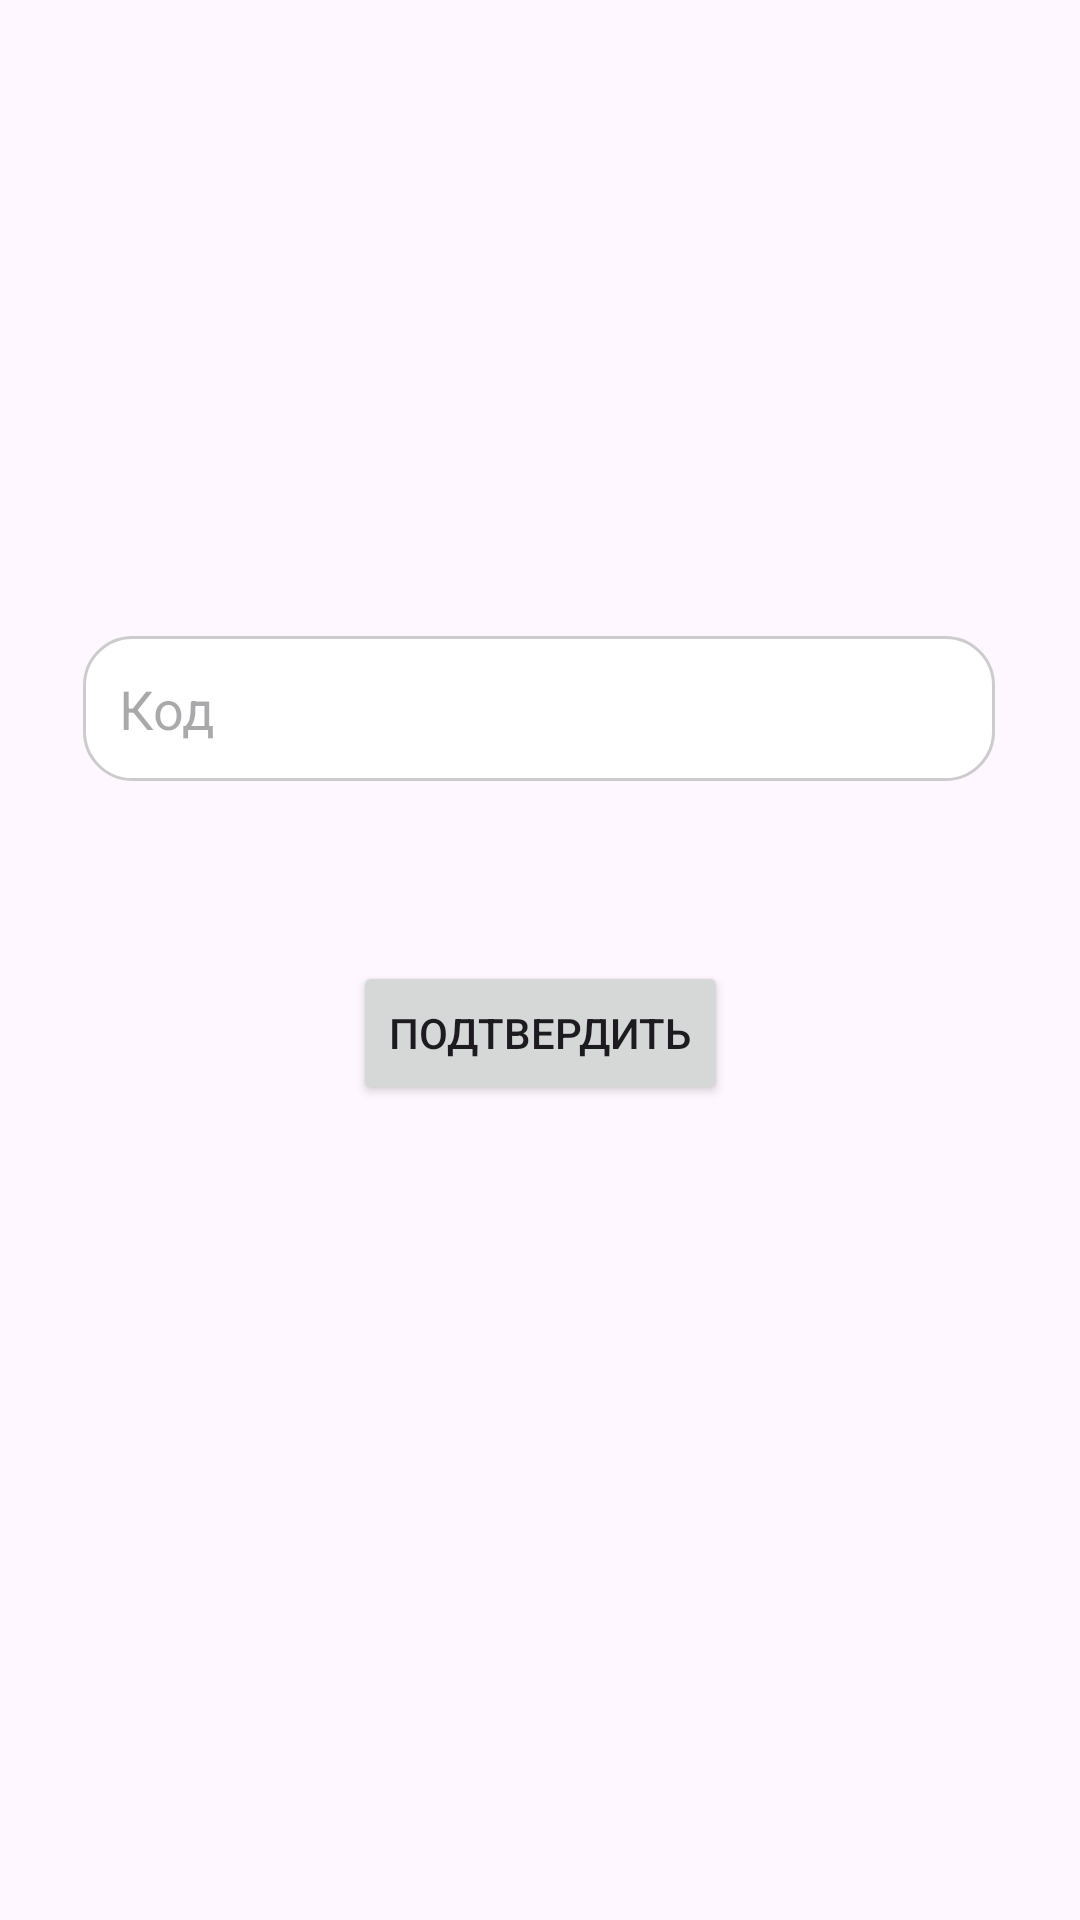

Android layout source for this screen:
<!-- AndroidManifest.xml: application theme Theme.VUZEasyWork -->
<!-- res/layout/activity_password_recovery_code.xml -->
<?xml version="1.0" encoding="utf-8"?>
<androidx.constraintlayout.widget.ConstraintLayout xmlns:android="http://schemas.android.com/apk/res/android"
    xmlns:app="http://schemas.android.com/apk/res-auto"
    xmlns:tools="http://schemas.android.com/tools"
    android:layout_width="match_parent"
    android:layout_height="match_parent">

    <EditText
        android:id="@+id/codeField"
        android:layout_width="304dp"
        android:layout_height="wrap_content"
        android:layout_marginTop="212dp"
        android:background="@drawable/rounded_edittext"
        android:hint="Код"
        android:minHeight="48dp"
        android:padding="12dp"
        app:layout_constraintEnd_toEndOf="parent"
        app:layout_constraintHorizontal_bias="0.495"
        app:layout_constraintStart_toStartOf="parent"
        app:layout_constraintTop_toTopOf="parent" />

    <Button
        android:id="@+id/confirmButton"
        android:layout_width="wrap_content"
        android:layout_height="wrap_content"
        android:layout_marginTop="60dp"
        android:text="Подтвердить"
        app:layout_constraintEnd_toEndOf="parent"
        app:layout_constraintStart_toStartOf="parent"
        app:layout_constraintTop_toBottomOf="@id/codeField" />
</androidx.constraintlayout.widget.ConstraintLayout>
<!-- resources referenced by this layout -->
<resources>
  <!-- drawable rounded_edittext (drawable) -->
  <?xml version="1.0" encoding="utf-8"?>
  <shape xmlns:android="http://schemas.android.com/apk/res/android">
      <solid android:color="#FFFFFF"/> 
      <corners android:radius="16dp"/> 
      <stroke android:color="#CCCCCC" android:width="1dp"/> 
  </shape>
  <style name="Theme.VUZEasyWork" parent="Base.Theme.VUZEasyWork" />
  <style name="Base.Theme.VUZEasyWork" parent="Theme.Material3.DayNight.NoActionBar">
          
          
      </style>
</resources>
